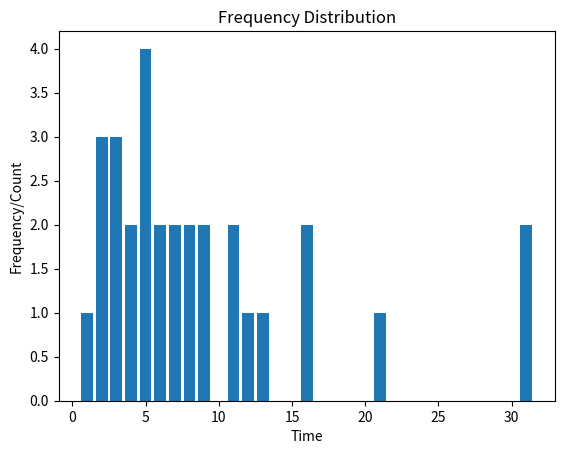
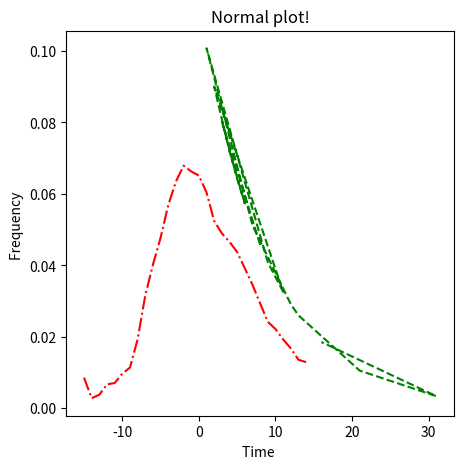

The matplotlib source for these figures, in order:
import numpy as np
import matplotlib.pyplot as plt
from statistics import mean
from statistics import variance
data_timegap=[8,3,5,6,3,4,2,6,11,9,5,1,7,7,12,9,13,21,11,5,2,8,2,3,5,31,16,16,4,31]
def my_mean(st,end,data):
    return mean(data[st:end])
def my_variance(st,end,data):
    return variance(data[st:end])
mean_data=[]
variance_data=[]
for i in range(1,31):
    mean_data.append(my_mean(0,i,data_timegap))
for i in range(2,31):
    variance_data.append(my_variance(0,i,data_timegap))
frequency_dict={}
def fill_freq(freq_dict,data):
    for i in data:
        if i in freq_dict:
            freq_dict[i]+=1
        else:
            freq_dict[i] = 1
        
fill_freq(frequency_dict,data_timegap)
x = list(frequency_dict.keys())
y = list(frequency_dict.values())

plt.bar(x, y)
plt.title("Frequency Distribution")
plt.xlabel('Time')
plt.ylabel('Frequency/Count')
plt.show()

import scipy.stats
from scipy.stats import expon , norm
from matplotlib.pyplot import figure

figure(figsize=(5, 5))
Expon = expon.pdf(x,0,mean_data[29])

plt.plot(x,Expon,'g',linestyle='--')
plt.title("Exponential plot!")
plt.xlabel('Time ')
plt.ylabel('Frequency ')
plt.show()
x_ax=np.arange(-15,15,1)
y_ax=norm.pdf(x_ax,loc=0,scale=mean_data)
plt.plot(x_ax,y_ax,'r',linestyle='-.')
plt.title("Normal plot!")
plt.xlabel('Time ')
plt.ylabel('Frequency ')
plt.show()

#the normal plot matches better with the gaussian.